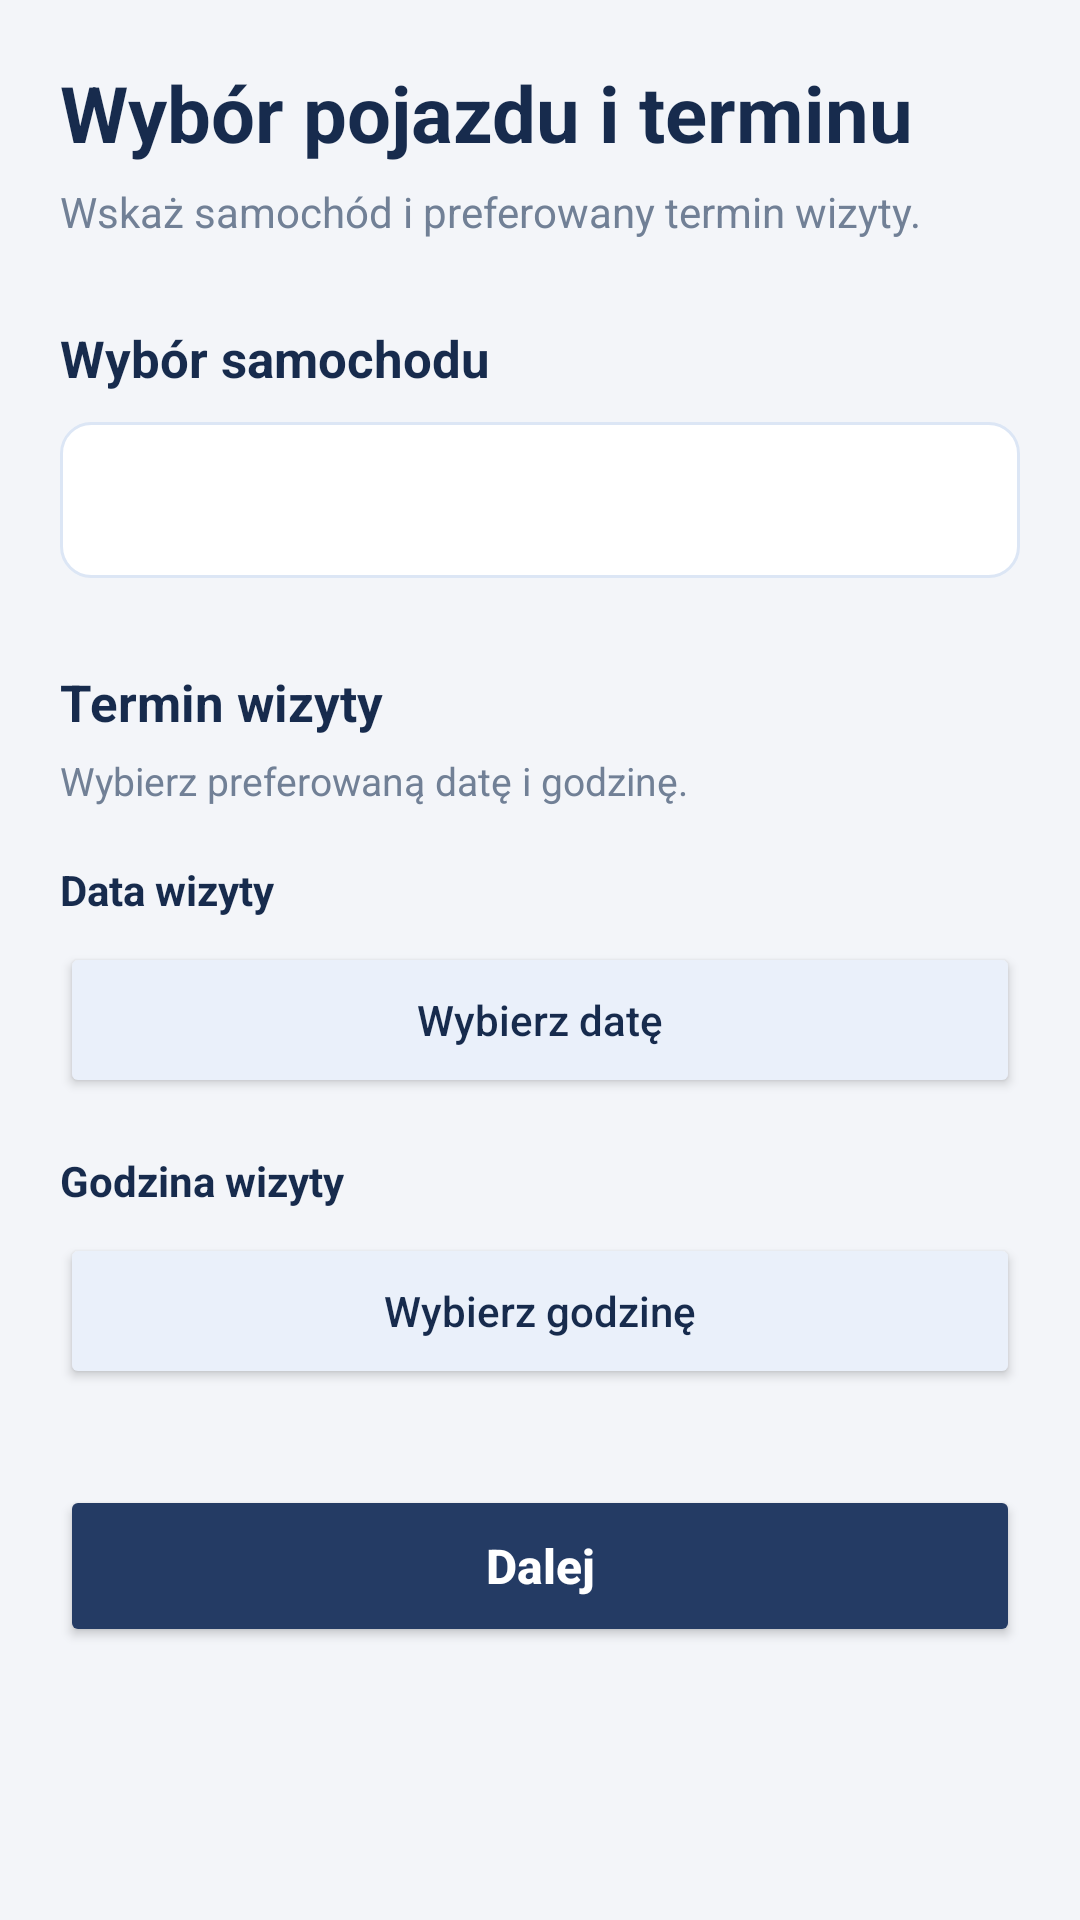

Android layout source for this screen:
<!-- AndroidManifest.xml: application theme Theme.SerwisSamochodowy -->
<!-- res/layout/activity_book_visit_details.xml -->
<?xml version="1.0" encoding="utf-8"?>
<ScrollView xmlns:android="http://schemas.android.com/apk/res/android"
    android:layout_width="match_parent"
    android:layout_height="match_parent"
    android:background="@color/screen_background"
    android:fillViewport="true">

    <LinearLayout
        android:layout_width="match_parent"
        android:layout_height="wrap_content"
        android:orientation="vertical"
        android:padding="20dp">

        <TextView
            android:layout_width="match_parent"
            android:layout_height="wrap_content"
            android:text="@string/book_visit_details_screen_title"
            android:textColor="@color/primary_text"
            android:textSize="26sp"
            android:textStyle="bold" />

        <TextView
            android:layout_width="match_parent"
            android:layout_height="wrap_content"
            android:layout_marginTop="6dp"
            android:text="@string/book_visit_details_screen_subtitle"
            android:textColor="@color/secondary_text"
            android:textSize="14sp" />

        

        <TextView
            android:layout_width="match_parent"
            android:layout_height="wrap_content"
            android:layout_marginTop="28dp"
            android:text="@string/book_visit_vehicle_title"
            android:textColor="@color/primary_text"
            android:textSize="17sp"
            android:textStyle="bold" />

        <TextView
            android:id="@+id/tvNoVehicles"
            android:layout_width="match_parent"
            android:layout_height="wrap_content"
            android:layout_marginTop="10dp"
            android:background="@drawable/bg_card"
            android:padding="16dp"
            android:text="@string/book_visit_no_vehicles"
            android:textColor="@color/secondary_text"
            android:textSize="14sp"
            android:visibility="gone" />

        <Spinner
            android:id="@+id/spinnerVehicle"
            android:layout_width="match_parent"
            android:layout_height="52dp"
            android:layout_marginTop="10dp"
            android:background="@drawable/bg_input_field"
            android:paddingStart="12dp"
            android:paddingEnd="12dp" />

        

        <TextView
            android:layout_width="match_parent"
            android:layout_height="wrap_content"
            android:layout_marginTop="30dp"
            android:text="@string/book_visit_date_time_title"
            android:textColor="@color/primary_text"
            android:textSize="17sp"
            android:textStyle="bold" />

        <TextView
            android:layout_width="match_parent"
            android:layout_height="wrap_content"
            android:layout_marginTop="6dp"
            android:text="@string/book_visit_date_time_hint"
            android:textColor="@color/secondary_text"
            android:textSize="13sp" />

        

        <TextView
            android:layout_width="match_parent"
            android:layout_height="wrap_content"
            android:layout_marginTop="18dp"
            android:text="@string/book_visit_date_label"
            android:textColor="@color/primary_text"
            android:textSize="14sp"
            android:textStyle="bold" />

        <Button
            android:id="@+id/btnChooseDate"
            android:layout_width="match_parent"
            android:layout_height="52dp"
            android:layout_marginTop="8dp"
            android:backgroundTint="@color/icon_background"
            android:text="@string/book_visit_choose_date"
            android:textAllCaps="false"
            android:textColor="@color/primary_text"
            android:textSize="14sp" />

        

        <TextView
            android:layout_width="match_parent"
            android:layout_height="wrap_content"
            android:layout_marginTop="18dp"
            android:text="@string/book_visit_time_label"
            android:textColor="@color/primary_text"
            android:textSize="14sp"
            android:textStyle="bold" />

        <Button
            android:id="@+id/btnChooseTime"
            android:layout_width="match_parent"
            android:layout_height="52dp"
            android:layout_marginTop="8dp"
            android:backgroundTint="@color/icon_background"
            android:text="@string/book_visit_choose_time"
            android:textAllCaps="false"
            android:textColor="@color/primary_text"
            android:textSize="14sp" />

        

        <Button
            android:id="@+id/btnNextDetails"
            android:layout_width="match_parent"
            android:layout_height="54dp"
            android:layout_marginTop="32dp"
            android:layout_marginBottom="20dp"
            android:backgroundTint="@color/brand_navy"
            android:text="@string/book_visit_next"
            android:textAllCaps="false"
            android:textColor="@color/white"
            android:textSize="16sp"
            android:textStyle="bold" />

    </LinearLayout>

</ScrollView>
<!-- resources referenced by this layout -->
<resources>
  <color name="brand_navy">#243B64</color>
  <color name="icon_background">#EAF0FA</color>
  <color name="primary_text">#172B4D</color>
  <color name="screen_background">#F3F5F9</color>
  <color name="secondary_text">#718096</color>
  <color name="white">#FFFFFFFF</color>
  <!-- drawable bg_card (drawable) -->
  <?xml version="1.0" encoding="utf-8"?>
  <shape xmlns:android="http://schemas.android.com/apk/res/android"
      android:shape="rectangle">
  
      <solid android:color="@color/card_background" />
  
      <corners android:radius="16dp" />
  
      <stroke
          android:width="1dp"
          android:color="@color/separator" />
  
  </shape>
  <!-- drawable bg_input_field (drawable) -->
  <shape xmlns:android="http://schemas.android.com/apk/res/android"
      android:shape="rectangle">
  
      <solid android:color="@color/input_background" />
  
      <corners android:radius="10dp" />
  
      <stroke
          android:width="1dp"
          android:color="@color/input_border" />
  
  </shape>
  <string name="book_visit_choose_date">Wybierz datę</string>
  <string name="book_visit_choose_time">Wybierz godzinę</string>
  <string name="book_visit_date_label">Data wizyty</string>
  <string name="book_visit_date_time_hint">Wybierz preferowaną datę i godzinę.</string>
  <string name="book_visit_date_time_title">Termin wizyty</string>
  <string name="book_visit_details_screen_subtitle">Wskaż samochód i preferowany termin wizyty.</string>
  <string name="book_visit_details_screen_title">Wybór pojazdu i terminu</string>
  <string name="book_visit_next">Dalej</string>
  <string name="book_visit_no_vehicles">Nie masz jeszcze dodanych pojazdów. Dodaj samochód, aby móc umówić wizytę.</string>
  <string name="book_visit_time_label">Godzina wizyty</string>
  <string name="book_visit_vehicle_title">Wybór samochodu</string>
  <style name="Theme.SerwisSamochodowy" parent="Theme.MaterialComponents.DayNight.DarkActionBar">
  
          <item name="colorPrimary">@color/brand_navy</item>
          <item name="colorPrimaryVariant">@color/brand_navy_dark</item>
          <item name="colorOnPrimary">@color/white</item>
  
          <item name="colorSecondary">@color/brand_navy</item>
          <item name="colorSecondaryVariant">@color/brand_navy_dark</item>
          <item name="colorOnSecondary">@color/white</item>
  
          <item name="android:statusBarColor">@color/brand_navy_dark</item>
          <item name="android:navigationBarColor">@color/screen_background</item>
  
      </style>
  <color name="card_background">#FFFFFF</color>
  <color name="separator">#E8EDF4</color>
  <color name="input_background">#FFFFFF</color>
  <color name="input_border">#DCE6F5</color>
  <color name="brand_navy_dark">#172B4D</color>
</resources>
